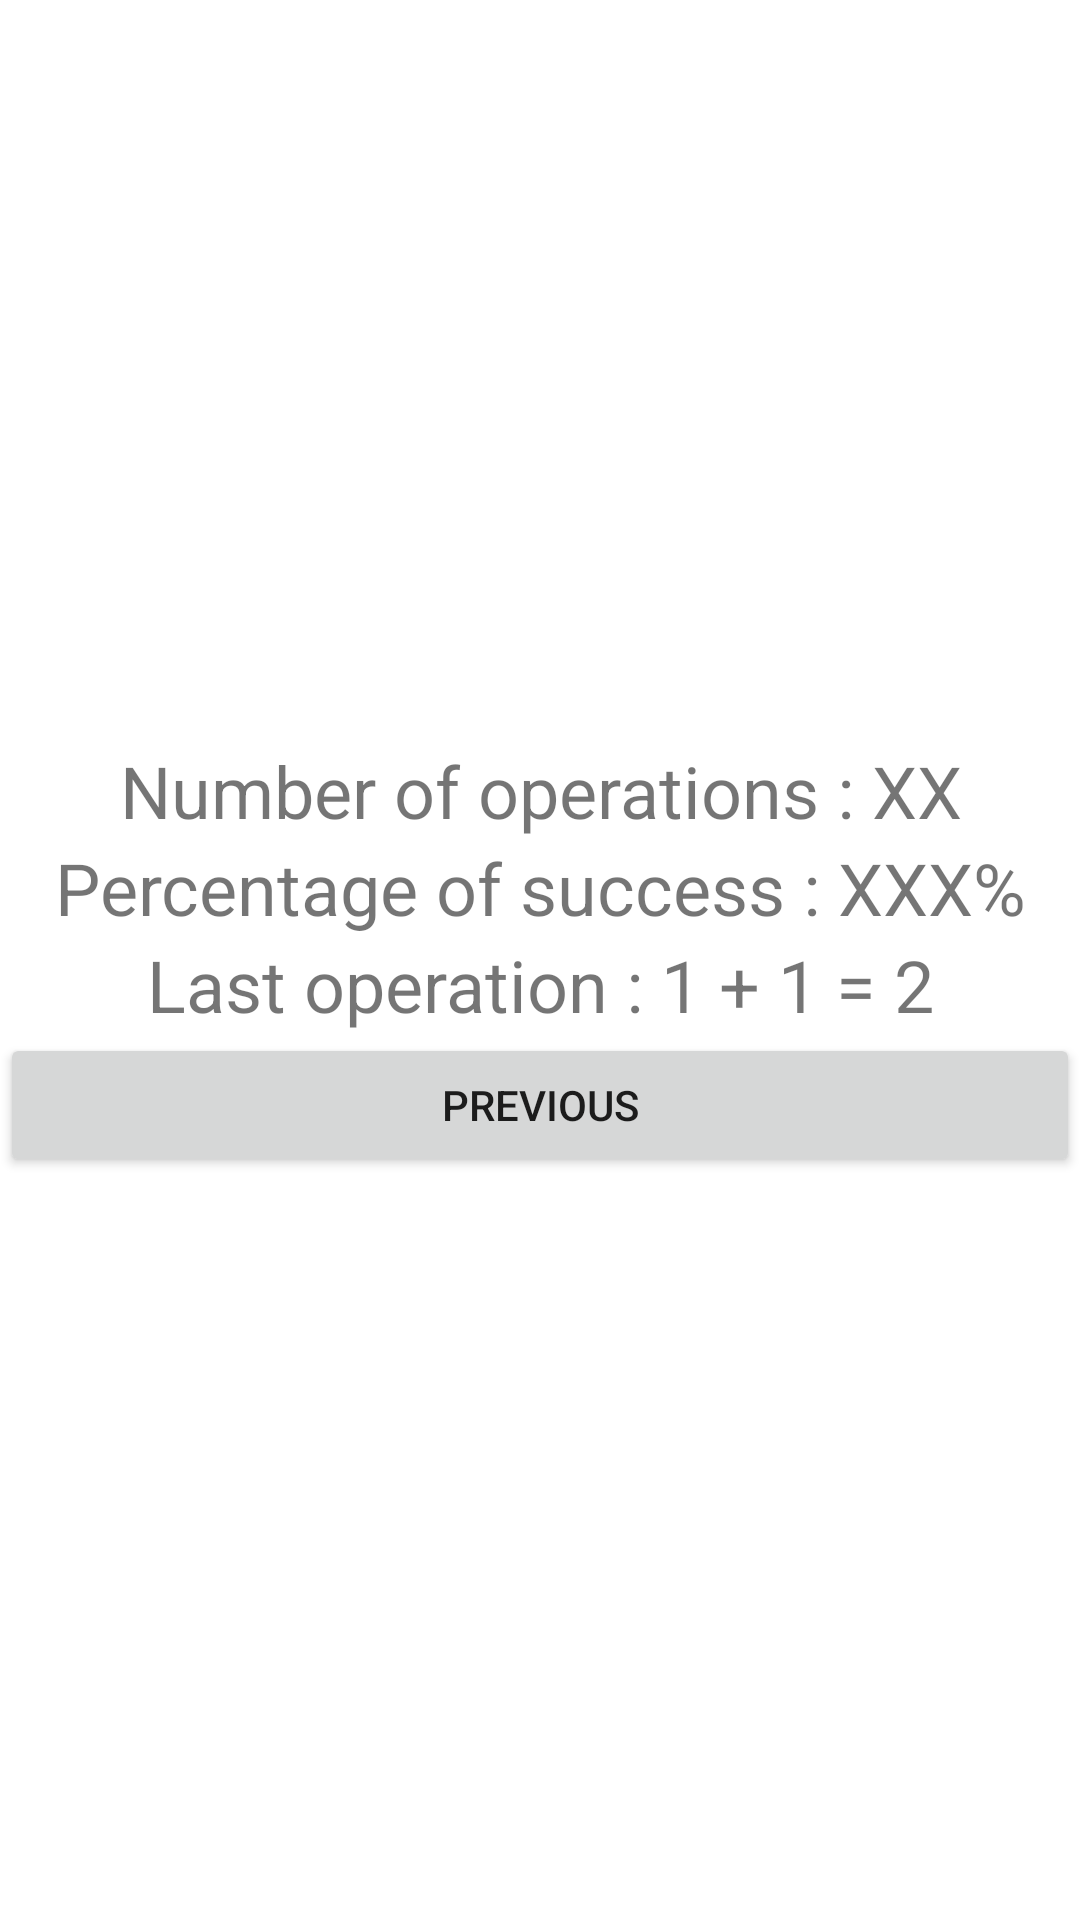

Here is an Android app screen rendered from its layout file. Give the layout XML and the strings, colors and styles it references.
<!-- AndroidManifest.xml: application theme Theme.Calcul_mental -->
<!-- res/layout/activity_score.xml -->
<?xml version="1.0" encoding="utf-8"?>
<androidx.constraintlayout.widget.ConstraintLayout xmlns:android="http://schemas.android.com/apk/res/android"
    xmlns:app="http://schemas.android.com/apk/res-auto"
    xmlns:tools="http://schemas.android.com/tools"
    android:layout_width="match_parent"
    android:layout_height="match_parent"
    tools:context=".View.ScoreActivity">

    <LinearLayout
        android:layout_width="match_parent"
        android:layout_height="match_parent"
        android:gravity="center"
        android:orientation="vertical"
        tools:layout_editor_absoluteX="1dp"
        tools:layout_editor_absoluteY="1dp">

        <TextView
            android:id="@+id/textView4"
            android:layout_width="match_parent"
            android:layout_height="wrap_content"
            android:gravity="center"
            android:text="@string/number_operation"
            android:textSize="24sp" />

        <TextView
            android:id="@+id/textView3"
            android:layout_width="match_parent"
            android:layout_height="wrap_content"
            android:gravity="center"
            android:text="@string/percentage_success"
            android:textSize="24sp" />

        <TextView
            android:id="@+id/textView2"
            android:layout_width="match_parent"
            android:layout_height="wrap_content"
            android:gravity="center"
            android:text="@string/last_operation"
            android:textSize="24sp" />

        <Button
            android:id="@+id/previous_button"
            android:layout_width="match_parent"
            android:layout_height="wrap_content"
            android:text="@string/previous" />

    </LinearLayout>
</androidx.constraintlayout.widget.ConstraintLayout>
<!-- resources referenced by this layout -->
<resources>
  <string name="last_operation">Last operation : 1 + 1 = 2</string>
  <string name="number_operation">Number of operations : XX</string>
  <string name="percentage_success">Percentage of success : XXX%</string>
  <string name="previous">Previous</string>
  <style name="Theme.Calcul_mental" parent="Theme.MaterialComponents.DayNight.DarkActionBar">
          
          <item name="colorPrimary">@color/purple_500</item>
          <item name="colorPrimaryVariant">@color/purple_700</item>
          <item name="colorOnPrimary">@color/white</item>
          
          <item name="colorSecondary">@color/teal_200</item>
          <item name="colorSecondaryVariant">@color/teal_700</item>
          <item name="colorOnSecondary">@color/black</item>
          
          <item name="android:statusBarColor" tools:targetApi="l">?attr/colorPrimaryVariant</item>
          
      </style>
  <color name="purple_500">#FF6200EE</color>
  <color name="purple_700">#FF3700B3</color>
  <color name="white">#FFFFFFFF</color>
  <color name="teal_200">#FF03DAC5</color>
  <color name="teal_700">#FF018786</color>
  <color name="black">#FF000000</color>
</resources>
